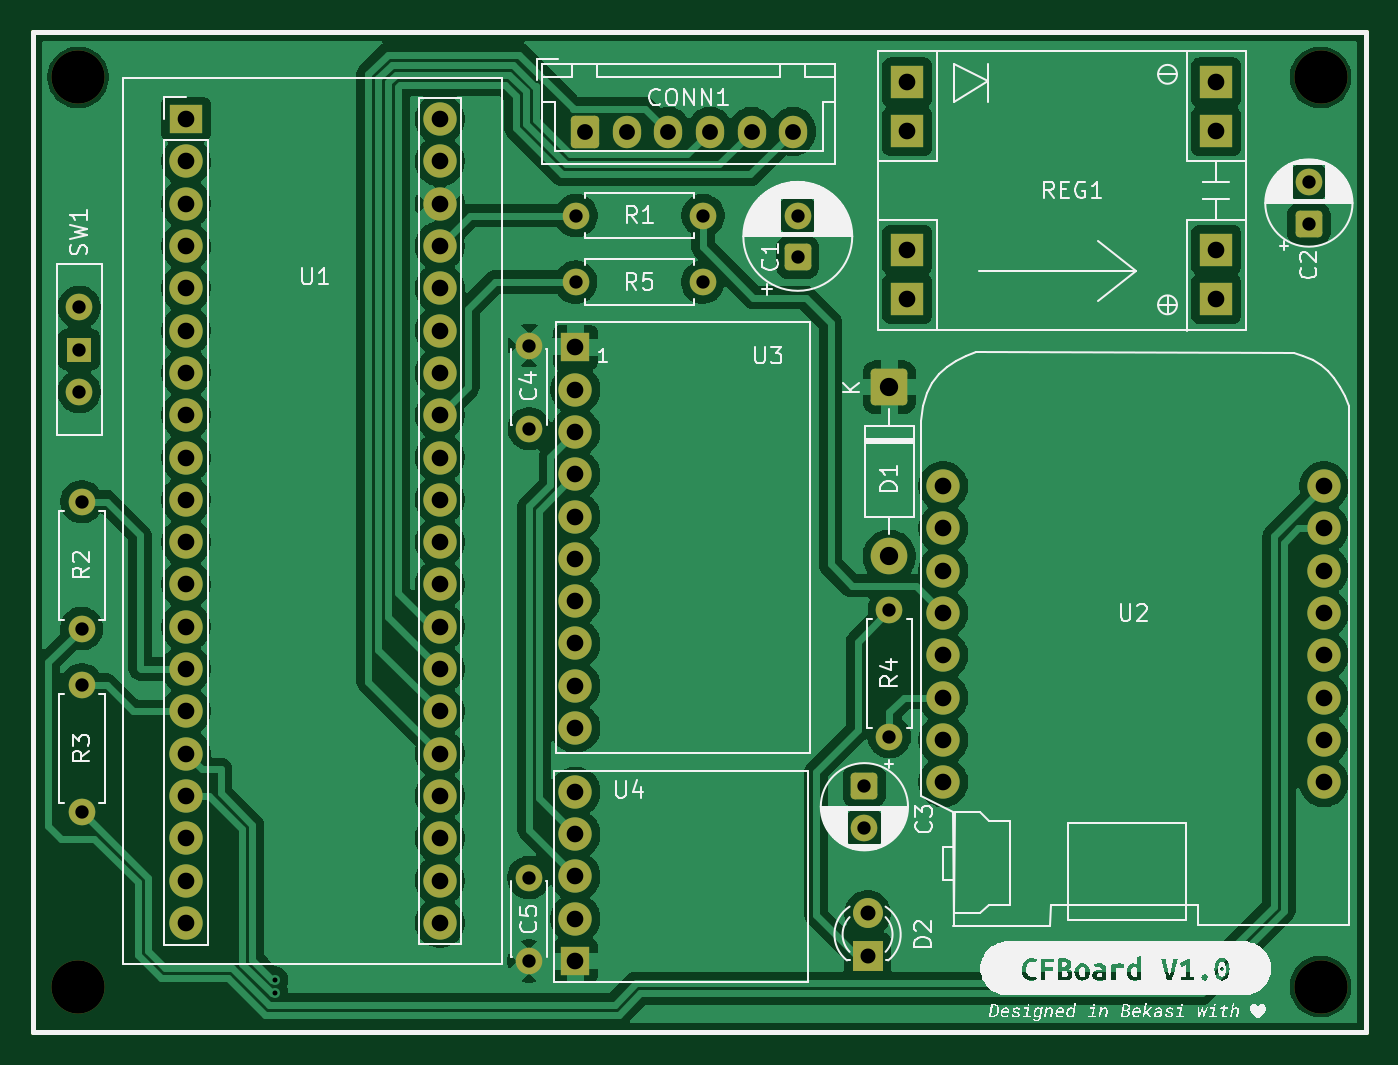
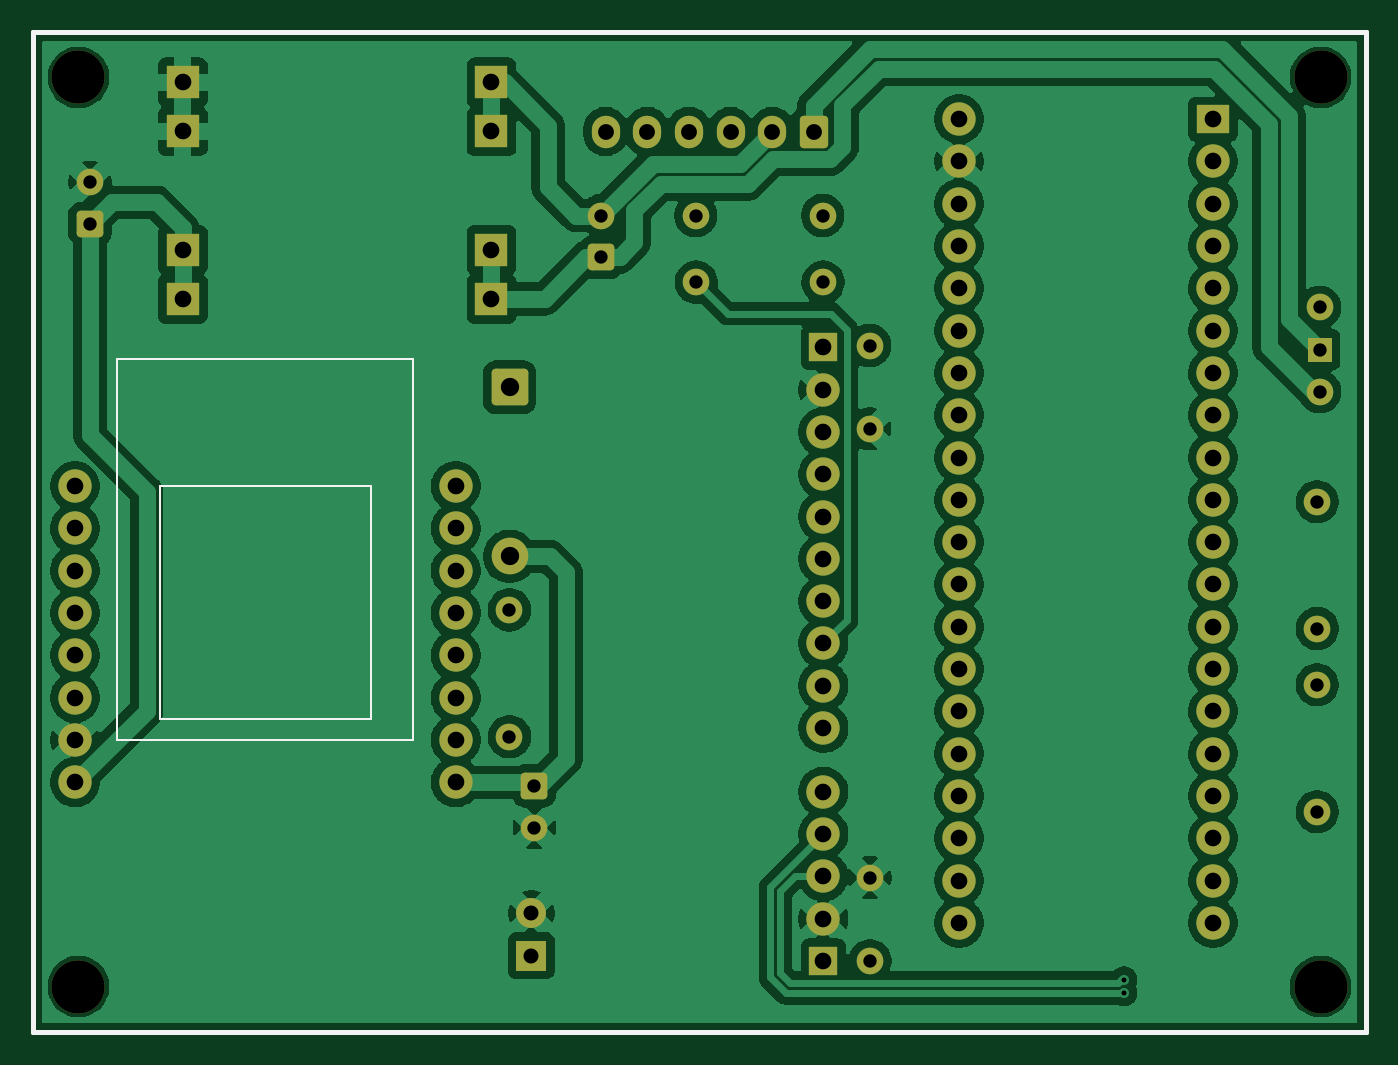
Circuit board: 10 layer files. Board 80.0 x 60.0 mm.
- bottom_copper: CFBoard-B_Cu.gbr (152825 bytes)
- bottom_mask: CFBoard-B_Mask.gbr (5186 bytes)
- paste: CFBoard-B_Paste.gbr (624 bytes)
- bottom_silk: CFBoard-B_Silkscreen.gbr (1046 bytes)
- outline: CFBoard-Edge_Cuts.gbr (597 bytes)
- top_copper: CFBoard-F_Cu.gbr (134183 bytes)
- top_mask: CFBoard-F_Mask.gbr (5186 bytes)
- paste: CFBoard-F_Paste.gbr (624 bytes)
- top_silk: CFBoard-F_Silkscreen.gbr (91661 bytes)
- drill: CFBoard.drl (2544 bytes)

=== bottom_copper: CFBoard-B_Cu.gbr (152825 bytes, source omitted) ===
=== bottom_mask: CFBoard-B_Mask.gbr ===
%TF.GenerationSoftware,KiCad,Pcbnew,9.0.3*%
%TF.CreationDate,2025-08-04T15:43:46+07:00*%
%TF.ProjectId,CFBoard,4346426f-6172-4642-9e6b-696361645f70,rev?*%
%TF.SameCoordinates,Original*%
%TF.FileFunction,Soldermask,Bot*%
%TF.FilePolarity,Negative*%
%FSLAX45Y45*%
G04 Gerber Fmt 4.5, Leading zero omitted, Abs format (unit mm)*
G04 Created by KiCad (PCBNEW 9.0.3) date 2025-08-04 15:43:46*
%MOMM*%
%LPD*%
G01*
G04 APERTURE LIST*
G04 Aperture macros list*
%AMRoundRect*
0 Rectangle with rounded corners*
0 $1 Rounding radius*
0 $2 $3 $4 $5 $6 $7 $8 $9 X,Y pos of 4 corners*
0 Add a 4 corners polygon primitive as box body*
4,1,4,$2,$3,$4,$5,$6,$7,$8,$9,$2,$3,0*
0 Add four circle primitives for the rounded corners*
1,1,$1+$1,$2,$3*
1,1,$1+$1,$4,$5*
1,1,$1+$1,$6,$7*
1,1,$1+$1,$8,$9*
0 Add four rect primitives between the rounded corners*
20,1,$1+$1,$2,$3,$4,$5,0*
20,1,$1+$1,$4,$5,$6,$7,0*
20,1,$1+$1,$6,$7,$8,$9,0*
20,1,$1+$1,$8,$9,$2,$3,0*%
G04 Aperture macros list end*
%ADD10RoundRect,0.250000X-0.600000X-0.725000X0.600000X-0.725000X0.600000X0.725000X-0.600000X0.725000X0*%
%ADD11O,1.700000X1.950000*%
%ADD12C,1.600000*%
%ADD13C,3.200000*%
%ADD14RoundRect,0.249999X-0.850001X0.850001X-0.850001X-0.850001X0.850001X-0.850001X0.850001X0.850001X0*%
%ADD15C,2.200000*%
%ADD16R,2.000000X2.000000*%
%ADD17R,1.700000X1.700000*%
%ADD18C,2.000000*%
%ADD19RoundRect,0.250000X-0.550000X0.550000X-0.550000X-0.550000X0.550000X-0.550000X0.550000X0.550000X0*%
%ADD20R,2.000000X1.700000*%
%ADD21RoundRect,0.250000X0.550000X-0.550000X0.550000X0.550000X-0.550000X0.550000X-0.550000X-0.550000X0*%
%ADD22R,1.800000X1.800000*%
%ADD23C,1.800000*%
%ADD24R,1.500000X1.500000*%
%TA.AperFunction,Profile*%
%ADD25C,0.300000*%
%TD*%
G04 APERTURE END LIST*
D10*
%TO.C,CONN1*%
X13863600Y-8095450D03*
D11*
X14113600Y-8095450D03*
X14363600Y-8095450D03*
X14613600Y-8095450D03*
X14863600Y-8095450D03*
X15113600Y-8095450D03*
%TD*%
D12*
%TO.C,R5*%
X14570000Y-9000000D03*
X13808000Y-9000000D03*
%TD*%
%TO.C,R3*%
X10841000Y-11418000D03*
X10841000Y-12180000D03*
%TD*%
%TO.C,R2*%
X10841000Y-10318000D03*
X10841000Y-11080000D03*
%TD*%
%TO.C,R1*%
X14572000Y-8600000D03*
X13810000Y-8600000D03*
%TD*%
%TO.C,C4*%
X13528600Y-9380450D03*
X13528600Y-9880450D03*
%TD*%
D13*
%TO.C,REF\u002A\u002A*%
X10820000Y-13230000D03*
%TD*%
D12*
%TO.C,R4*%
X15691000Y-10968000D03*
X15691000Y-11730000D03*
%TD*%
D13*
%TO.C,REF\u002A\u002A*%
X18280000Y-7770000D03*
%TD*%
D14*
%TO.C,D1*%
X15690000Y-9630000D03*
D15*
X15690000Y-10646000D03*
%TD*%
D13*
%TO.C,REF\u002A\u002A*%
X10820000Y-7770000D03*
%TD*%
D16*
%TO.C,REG1*%
X15799000Y-8806050D03*
X15799000Y-9100450D03*
X15799000Y-7800450D03*
X15799000Y-8094850D03*
X17653200Y-8806050D03*
X17653200Y-9100450D03*
X17653200Y-7800450D03*
X17653200Y-8094850D03*
%TD*%
D17*
%TO.C,U4*%
X13806000Y-13076000D03*
D18*
X13806000Y-12822000D03*
X13806000Y-12568000D03*
X13806000Y-12314000D03*
X13806000Y-12060000D03*
%TD*%
D13*
%TO.C,REF\u002A\u002A*%
X18280000Y-13230000D03*
%TD*%
D19*
%TO.C,C3*%
X15541000Y-12025000D03*
D12*
X15541000Y-12275000D03*
%TD*%
D20*
%TO.C,U1*%
X11467000Y-8021000D03*
D18*
X11467000Y-8275000D03*
X11467000Y-8529000D03*
X11467000Y-8783000D03*
X11467000Y-9037000D03*
X11467000Y-9291000D03*
X11467000Y-9545000D03*
X11467000Y-9799000D03*
X11467000Y-10053000D03*
X11467000Y-10307000D03*
X11467000Y-10561000D03*
X11467000Y-10815000D03*
X11467000Y-11069000D03*
X11467000Y-11323000D03*
X11467000Y-11577000D03*
X11467000Y-11831000D03*
X11467000Y-12085000D03*
X11467000Y-12339000D03*
X11467000Y-12593000D03*
X11467000Y-12847000D03*
X12991000Y-12847000D03*
X12991000Y-12593000D03*
X12991000Y-12339000D03*
X12991000Y-12085000D03*
X12991000Y-11831000D03*
X12991000Y-11577000D03*
X12991000Y-11323000D03*
X12991000Y-11069000D03*
X12991000Y-10815000D03*
X12991000Y-10561000D03*
X12991000Y-10307000D03*
X12991000Y-10053000D03*
X12991000Y-9799000D03*
X12991000Y-9545000D03*
X12991000Y-9291000D03*
X12991000Y-9037000D03*
X12991000Y-8783000D03*
X12991000Y-8529000D03*
X12991000Y-8275000D03*
X12991000Y-8021000D03*
%TD*%
D21*
%TO.C,C2*%
X18210000Y-8650000D03*
D12*
X18210000Y-8400000D03*
%TD*%
D21*
%TO.C,C1*%
X15141000Y-8850000D03*
D12*
X15141000Y-8600000D03*
%TD*%
D22*
%TO.C,D2*%
X15560000Y-13044000D03*
D23*
X15560000Y-12790000D03*
%TD*%
D18*
%TO.C,U2*%
X18300000Y-12003000D03*
X18300000Y-11749000D03*
X18300000Y-11495000D03*
X18300000Y-11241000D03*
X18300000Y-10987000D03*
X18300000Y-10733000D03*
X18300000Y-10479000D03*
X18300000Y-10225000D03*
X16014000Y-10225000D03*
X16014000Y-10479000D03*
X16014000Y-10733000D03*
X16014000Y-10987000D03*
X16014000Y-11241000D03*
X16014000Y-11495000D03*
X16014000Y-11749000D03*
X16014000Y-12003000D03*
%TD*%
D12*
%TO.C,C5*%
X13526100Y-12575450D03*
X13526100Y-13075450D03*
%TD*%
D24*
%TO.C,SW1*%
X10826100Y-9404450D03*
D12*
X10826100Y-9658450D03*
X10826100Y-9150450D03*
%TD*%
D17*
%TO.C,U3*%
X13805600Y-9391450D03*
D18*
X13805600Y-9645450D03*
X13805600Y-9899450D03*
X13805600Y-10153450D03*
X13805600Y-10407450D03*
X13805600Y-10661450D03*
X13805600Y-10915450D03*
X13805600Y-11169450D03*
X13805600Y-11423450D03*
X13805600Y-11677450D03*
%TD*%
D25*
X10550000Y-7500000D02*
X18550000Y-7500000D01*
X18550000Y-13500000D01*
X10550000Y-13500000D01*
X10550000Y-7500000D01*
M02*

=== paste: CFBoard-B_Paste.gbr ===
%TF.GenerationSoftware,KiCad,Pcbnew,9.0.3*%
%TF.CreationDate,2025-08-04T15:43:45+07:00*%
%TF.ProjectId,CFBoard,4346426f-6172-4642-9e6b-696361645f70,rev?*%
%TF.SameCoordinates,Original*%
%TF.FileFunction,Paste,Bot*%
%TF.FilePolarity,Positive*%
%FSLAX45Y45*%
G04 Gerber Fmt 4.5, Leading zero omitted, Abs format (unit mm)*
G04 Created by KiCad (PCBNEW 9.0.3) date 2025-08-04 15:43:45*
%MOMM*%
%LPD*%
G01*
G04 APERTURE LIST*
%TA.AperFunction,Profile*%
%ADD10C,0.300000*%
%TD*%
G04 APERTURE END LIST*
D10*
X10550000Y-7500000D02*
X18550000Y-7500000D01*
X18550000Y-13500000D01*
X10550000Y-13500000D01*
X10550000Y-7500000D01*
M02*

=== bottom_silk: CFBoard-B_Silkscreen.gbr ===
%TF.GenerationSoftware,KiCad,Pcbnew,9.0.3*%
%TF.CreationDate,2025-08-04T15:43:45+07:00*%
%TF.ProjectId,CFBoard,4346426f-6172-4642-9e6b-696361645f70,rev?*%
%TF.SameCoordinates,Original*%
%TF.FileFunction,Legend,Bot*%
%TF.FilePolarity,Positive*%
%FSLAX45Y45*%
G04 Gerber Fmt 4.5, Leading zero omitted, Abs format (unit mm)*
G04 Created by KiCad (PCBNEW 9.0.3) date 2025-08-04 15:43:45*
%MOMM*%
%LPD*%
G01*
G04 APERTURE LIST*
%ADD10C,0.150000*%
%TA.AperFunction,Profile*%
%ADD11C,0.300000*%
%TD*%
G04 APERTURE END LIST*
D10*
%TO.C,U2*%
X16268000Y-9463000D02*
X18046000Y-9463000D01*
X16268000Y-11749000D02*
X16268000Y-9463000D01*
X16522000Y-10225000D02*
X16522000Y-11622000D01*
X16522000Y-11622000D02*
X17792000Y-11622000D01*
X17792000Y-10225000D02*
X16522000Y-10225000D01*
X17792000Y-11622000D02*
X17792000Y-10225000D01*
X18046000Y-9463000D02*
X18046000Y-11749000D01*
X18046000Y-11749000D02*
X16268000Y-11749000D01*
%TD*%
D11*
X10550000Y-7500000D02*
X18550000Y-7500000D01*
X18550000Y-13500000D01*
X10550000Y-13500000D01*
X10550000Y-7500000D01*
M02*

=== outline: CFBoard-Edge_Cuts.gbr ===
%TF.GenerationSoftware,KiCad,Pcbnew,9.0.3*%
%TF.CreationDate,2025-08-04T15:43:46+07:00*%
%TF.ProjectId,CFBoard,4346426f-6172-4642-9e6b-696361645f70,rev?*%
%TF.SameCoordinates,Original*%
%TF.FileFunction,Profile,NP*%
%FSLAX45Y45*%
G04 Gerber Fmt 4.5, Leading zero omitted, Abs format (unit mm)*
G04 Created by KiCad (PCBNEW 9.0.3) date 2025-08-04 15:43:46*
%MOMM*%
%LPD*%
G01*
G04 APERTURE LIST*
%TA.AperFunction,Profile*%
%ADD10C,0.300000*%
%TD*%
G04 APERTURE END LIST*
D10*
X10550000Y-7500000D02*
X18550000Y-7500000D01*
X18550000Y-13500000D01*
X10550000Y-13500000D01*
X10550000Y-7500000D01*
M02*

=== top_copper: CFBoard-F_Cu.gbr (134183 bytes, source omitted) ===
=== top_mask: CFBoard-F_Mask.gbr ===
%TF.GenerationSoftware,KiCad,Pcbnew,9.0.3*%
%TF.CreationDate,2025-08-04T15:43:46+07:00*%
%TF.ProjectId,CFBoard,4346426f-6172-4642-9e6b-696361645f70,rev?*%
%TF.SameCoordinates,Original*%
%TF.FileFunction,Soldermask,Top*%
%TF.FilePolarity,Negative*%
%FSLAX45Y45*%
G04 Gerber Fmt 4.5, Leading zero omitted, Abs format (unit mm)*
G04 Created by KiCad (PCBNEW 9.0.3) date 2025-08-04 15:43:46*
%MOMM*%
%LPD*%
G01*
G04 APERTURE LIST*
G04 Aperture macros list*
%AMRoundRect*
0 Rectangle with rounded corners*
0 $1 Rounding radius*
0 $2 $3 $4 $5 $6 $7 $8 $9 X,Y pos of 4 corners*
0 Add a 4 corners polygon primitive as box body*
4,1,4,$2,$3,$4,$5,$6,$7,$8,$9,$2,$3,0*
0 Add four circle primitives for the rounded corners*
1,1,$1+$1,$2,$3*
1,1,$1+$1,$4,$5*
1,1,$1+$1,$6,$7*
1,1,$1+$1,$8,$9*
0 Add four rect primitives between the rounded corners*
20,1,$1+$1,$2,$3,$4,$5,0*
20,1,$1+$1,$4,$5,$6,$7,0*
20,1,$1+$1,$6,$7,$8,$9,0*
20,1,$1+$1,$8,$9,$2,$3,0*%
G04 Aperture macros list end*
%ADD10RoundRect,0.250000X-0.600000X-0.725000X0.600000X-0.725000X0.600000X0.725000X-0.600000X0.725000X0*%
%ADD11O,1.700000X1.950000*%
%ADD12C,1.600000*%
%ADD13C,3.200000*%
%ADD14RoundRect,0.249999X-0.850001X0.850001X-0.850001X-0.850001X0.850001X-0.850001X0.850001X0.850001X0*%
%ADD15C,2.200000*%
%ADD16R,2.000000X2.000000*%
%ADD17R,1.700000X1.700000*%
%ADD18C,2.000000*%
%ADD19RoundRect,0.250000X-0.550000X0.550000X-0.550000X-0.550000X0.550000X-0.550000X0.550000X0.550000X0*%
%ADD20R,2.000000X1.700000*%
%ADD21RoundRect,0.250000X0.550000X-0.550000X0.550000X0.550000X-0.550000X0.550000X-0.550000X-0.550000X0*%
%ADD22R,1.800000X1.800000*%
%ADD23C,1.800000*%
%ADD24R,1.500000X1.500000*%
%TA.AperFunction,Profile*%
%ADD25C,0.300000*%
%TD*%
G04 APERTURE END LIST*
D10*
%TO.C,CONN1*%
X13863600Y-8095450D03*
D11*
X14113600Y-8095450D03*
X14363600Y-8095450D03*
X14613600Y-8095450D03*
X14863600Y-8095450D03*
X15113600Y-8095450D03*
%TD*%
D12*
%TO.C,R5*%
X14570000Y-9000000D03*
X13808000Y-9000000D03*
%TD*%
%TO.C,R3*%
X10841000Y-11418000D03*
X10841000Y-12180000D03*
%TD*%
%TO.C,R2*%
X10841000Y-10318000D03*
X10841000Y-11080000D03*
%TD*%
%TO.C,R1*%
X14572000Y-8600000D03*
X13810000Y-8600000D03*
%TD*%
%TO.C,C4*%
X13528600Y-9380450D03*
X13528600Y-9880450D03*
%TD*%
D13*
%TO.C,REF\u002A\u002A*%
X10820000Y-13230000D03*
%TD*%
D12*
%TO.C,R4*%
X15691000Y-10968000D03*
X15691000Y-11730000D03*
%TD*%
D13*
%TO.C,REF\u002A\u002A*%
X18280000Y-7770000D03*
%TD*%
D14*
%TO.C,D1*%
X15690000Y-9630000D03*
D15*
X15690000Y-10646000D03*
%TD*%
D13*
%TO.C,REF\u002A\u002A*%
X10820000Y-7770000D03*
%TD*%
D16*
%TO.C,REG1*%
X15799000Y-8806050D03*
X15799000Y-9100450D03*
X15799000Y-7800450D03*
X15799000Y-8094850D03*
X17653200Y-8806050D03*
X17653200Y-9100450D03*
X17653200Y-7800450D03*
X17653200Y-8094850D03*
%TD*%
D17*
%TO.C,U4*%
X13806000Y-13076000D03*
D18*
X13806000Y-12822000D03*
X13806000Y-12568000D03*
X13806000Y-12314000D03*
X13806000Y-12060000D03*
%TD*%
D13*
%TO.C,REF\u002A\u002A*%
X18280000Y-13230000D03*
%TD*%
D19*
%TO.C,C3*%
X15541000Y-12025000D03*
D12*
X15541000Y-12275000D03*
%TD*%
D20*
%TO.C,U1*%
X11467000Y-8021000D03*
D18*
X11467000Y-8275000D03*
X11467000Y-8529000D03*
X11467000Y-8783000D03*
X11467000Y-9037000D03*
X11467000Y-9291000D03*
X11467000Y-9545000D03*
X11467000Y-9799000D03*
X11467000Y-10053000D03*
X11467000Y-10307000D03*
X11467000Y-10561000D03*
X11467000Y-10815000D03*
X11467000Y-11069000D03*
X11467000Y-11323000D03*
X11467000Y-11577000D03*
X11467000Y-11831000D03*
X11467000Y-12085000D03*
X11467000Y-12339000D03*
X11467000Y-12593000D03*
X11467000Y-12847000D03*
X12991000Y-12847000D03*
X12991000Y-12593000D03*
X12991000Y-12339000D03*
X12991000Y-12085000D03*
X12991000Y-11831000D03*
X12991000Y-11577000D03*
X12991000Y-11323000D03*
X12991000Y-11069000D03*
X12991000Y-10815000D03*
X12991000Y-10561000D03*
X12991000Y-10307000D03*
X12991000Y-10053000D03*
X12991000Y-9799000D03*
X12991000Y-9545000D03*
X12991000Y-9291000D03*
X12991000Y-9037000D03*
X12991000Y-8783000D03*
X12991000Y-8529000D03*
X12991000Y-8275000D03*
X12991000Y-8021000D03*
%TD*%
D21*
%TO.C,C2*%
X18210000Y-8650000D03*
D12*
X18210000Y-8400000D03*
%TD*%
D21*
%TO.C,C1*%
X15141000Y-8850000D03*
D12*
X15141000Y-8600000D03*
%TD*%
D22*
%TO.C,D2*%
X15560000Y-13044000D03*
D23*
X15560000Y-12790000D03*
%TD*%
D18*
%TO.C,U2*%
X18300000Y-12003000D03*
X18300000Y-11749000D03*
X18300000Y-11495000D03*
X18300000Y-11241000D03*
X18300000Y-10987000D03*
X18300000Y-10733000D03*
X18300000Y-10479000D03*
X18300000Y-10225000D03*
X16014000Y-10225000D03*
X16014000Y-10479000D03*
X16014000Y-10733000D03*
X16014000Y-10987000D03*
X16014000Y-11241000D03*
X16014000Y-11495000D03*
X16014000Y-11749000D03*
X16014000Y-12003000D03*
%TD*%
D12*
%TO.C,C5*%
X13526100Y-12575450D03*
X13526100Y-13075450D03*
%TD*%
D24*
%TO.C,SW1*%
X10826100Y-9404450D03*
D12*
X10826100Y-9658450D03*
X10826100Y-9150450D03*
%TD*%
D17*
%TO.C,U3*%
X13805600Y-9391450D03*
D18*
X13805600Y-9645450D03*
X13805600Y-9899450D03*
X13805600Y-10153450D03*
X13805600Y-10407450D03*
X13805600Y-10661450D03*
X13805600Y-10915450D03*
X13805600Y-11169450D03*
X13805600Y-11423450D03*
X13805600Y-11677450D03*
%TD*%
D25*
X10550000Y-7500000D02*
X18550000Y-7500000D01*
X18550000Y-13500000D01*
X10550000Y-13500000D01*
X10550000Y-7500000D01*
M02*

=== paste: CFBoard-F_Paste.gbr ===
%TF.GenerationSoftware,KiCad,Pcbnew,9.0.3*%
%TF.CreationDate,2025-08-04T15:43:45+07:00*%
%TF.ProjectId,CFBoard,4346426f-6172-4642-9e6b-696361645f70,rev?*%
%TF.SameCoordinates,Original*%
%TF.FileFunction,Paste,Top*%
%TF.FilePolarity,Positive*%
%FSLAX45Y45*%
G04 Gerber Fmt 4.5, Leading zero omitted, Abs format (unit mm)*
G04 Created by KiCad (PCBNEW 9.0.3) date 2025-08-04 15:43:45*
%MOMM*%
%LPD*%
G01*
G04 APERTURE LIST*
%TA.AperFunction,Profile*%
%ADD10C,0.300000*%
%TD*%
G04 APERTURE END LIST*
D10*
X10550000Y-7500000D02*
X18550000Y-7500000D01*
X18550000Y-13500000D01*
X10550000Y-13500000D01*
X10550000Y-7500000D01*
M02*

=== top_silk: CFBoard-F_Silkscreen.gbr (91661 bytes, source omitted) ===
=== drill: CFBoard.drl ===
M48
; DRILL file {KiCad 9.0.3} date 2025-08-04T15:43:52+0700
; FORMAT={-:-/ absolute / metric / decimal}
; #@! TF.CreationDate,2025-08-04T15:43:52+07:00
; #@! TF.GenerationSoftware,Kicad,Pcbnew,9.0.3
; #@! TF.FileFunction,MixedPlating,1,2
FMAT,2
METRIC
; #@! TA.AperFunction,Plated,PTH,ViaDrill
T1C0.300
; #@! TA.AperFunction,Plated,PTH,ComponentDrill
T2C0.800
; #@! TA.AperFunction,Plated,PTH,ComponentDrill
T3C0.900
; #@! TA.AperFunction,Plated,PTH,ComponentDrill
T4C0.950
; #@! TA.AperFunction,Plated,PTH,ComponentDrill
T5C1.000
; #@! TA.AperFunction,Plated,PTH,ComponentDrill
T6C1.100
; #@! TA.AperFunction,NonPlated,NPTH,ComponentDrill
T7C3.200
%
G90
G05
T1
X120.0Y-132.682
X120.001Y-131.881
T2
X108.261Y-91.504
X108.261Y-94.044
X108.261Y-96.584
X108.41Y-103.18
X108.41Y-110.8
X108.41Y-114.18
X108.41Y-121.8
X135.261Y-125.754
X135.261Y-130.755
X135.286Y-93.804
X135.286Y-98.804
X138.08Y-90.0
X138.1Y-86.0
X145.7Y-90.0
X145.72Y-86.0
X151.41Y-86.0
X151.41Y-88.5
X155.41Y-120.25
X155.41Y-122.75
X156.91Y-109.68
X156.91Y-117.3
X182.1Y-84.0
X182.1Y-86.5
T3
X155.6Y-127.9
X155.6Y-130.44
T4
X138.636Y-80.954
X141.136Y-80.954
X143.636Y-80.954
X146.136Y-80.954
X148.636Y-80.954
X151.136Y-80.954
T5
X114.67Y-80.21
X114.67Y-82.75
X114.67Y-85.29
X114.67Y-87.83
X114.67Y-90.37
X114.67Y-92.91
X114.67Y-95.45
X114.67Y-97.99
X114.67Y-100.53
X114.67Y-103.07
X114.67Y-105.61
X114.67Y-108.15
X114.67Y-110.69
X114.67Y-113.23
X114.67Y-115.77
X114.67Y-118.31
X114.67Y-120.85
X114.67Y-123.39
X114.67Y-125.93
X114.67Y-128.47
X129.91Y-80.21
X129.91Y-82.75
X129.91Y-85.29
X129.91Y-87.83
X129.91Y-90.37
X129.91Y-92.91
X129.91Y-95.45
X129.91Y-97.99
X129.91Y-100.53
X129.91Y-103.07
X129.91Y-105.61
X129.91Y-108.15
X129.91Y-110.69
X129.91Y-113.23
X129.91Y-115.77
X129.91Y-118.31
X129.91Y-120.85
X129.91Y-123.39
X129.91Y-125.93
X129.91Y-128.47
X138.056Y-93.914
X138.056Y-96.454
X138.056Y-98.995
X138.056Y-101.534
X138.056Y-104.075
X138.056Y-106.614
X138.056Y-109.154
X138.056Y-111.694
X138.056Y-114.234
X138.056Y-116.774
X138.06Y-120.6
X138.06Y-123.14
X138.06Y-125.68
X138.06Y-128.22
X138.06Y-130.76
X157.99Y-78.004
X157.99Y-80.948
X157.99Y-88.06
X157.99Y-91.004
X160.14Y-102.25
X160.14Y-104.79
X160.14Y-107.33
X160.14Y-109.87
X160.14Y-112.41
X160.14Y-114.95
X160.14Y-117.49
X160.14Y-120.03
X176.532Y-78.004
X176.532Y-80.948
X176.532Y-88.06
X176.532Y-91.004
X183.0Y-102.25
X183.0Y-104.79
X183.0Y-107.33
X183.0Y-109.87
X183.0Y-112.41
X183.0Y-114.95
X183.0Y-117.49
X183.0Y-120.03
T6
X156.9Y-96.3
X156.9Y-106.46
T7
X108.2Y-77.7
X108.2Y-132.3
X182.8Y-77.7
X182.8Y-132.3
M30
